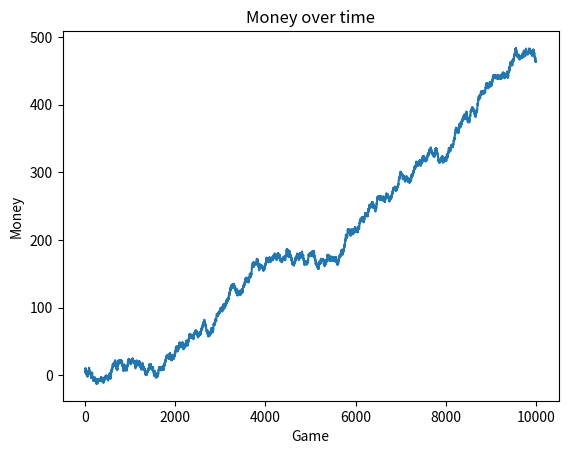

Reproduce this figure in Python.
#!/usr/bin/env python
# coding: utf-8

# This is a program that lets you test three different Parrondos Paradox strategies. Parrondos Paradox is a game theory paradox that states that there exists two losing games such that, if you play them in alternating orders, you will end up with a winning record. The two games are as follows. In game a, you have a .5 - epsilon chance to win. In the second game, if the amount of money you have is divisible by three, you have a .1-epsilon chance to win; otherwise, you have a .75-epsilon chance to win. If you were to play only one of these games, you would end up losing.
# 
# I include two other strategies beyond alternating games. The second strategy picks a random game to play. The third plays game a twice, then game b twice, etc. In all of these strategies, we expect to have a winning rate by the end, provided we play enough games. 
# 
# Parrondos Paradox: https://en.wikipedia.org/wiki/Parrondo%27s_paradox#The_coin-tossing_example

# In[1]:


import random as rn
import matplotlib.pyplot as plt


# In[43]:


class letsPlay():
    money = []
    games = []
    outcomes = []
    init_money = 5
    
    def game_a(self):
        '''
        game a gives you a ~50% chance to win. (.5-epsilon)
        '''
        self.games.append('a')
        if rn.random() <= .4999999999999999999999999999:
            self.money.append(self.money[len(self.money)-1] + 1) 
            self.outcomes.append('win')
        else:
            self.money.append(self.money[len(self.money)-1] - 1)
            self.outcomes.append('lose')
            
    def game_b(self):
        '''
        if money is divisible by 3, you have a 10-epsilon% chance to win. Otherwise, you have a 75-epsilon% chance
        to win.
        '''
        self.games.append('b')
        
        if self.money[len(self.money)-1] % 3 == 0:
            if rn.random() <= .1:
                self.money.append(self.money[len(self.money)-1] + 1) 
                self.outcomes.append('win')
                
            else:
                self.money.append(self.money[len(self.money)-1] - 1)
                self.outcomes.append('lose')
            
                
        else:
            if rn.random() <= .7499999999999999999999:
                self.money.append(self.money[len(self.money)-1] + 1) 
                self.outcomes.append('win')
                
            else:
                self.money.append(self.money[len(self.money)-1] - 1)
                self.outcomes.append('lose')
    
    def alternate_switching(self, num_games):
        '''
        this strategy plays game a, then game b until num_games is reached. This is the main strategy proposed
        in the original Parrondos Paradox paper. 
        '''
        self.money.append(self.init_money)
        for game in range(num_games):
            if game == 0:
                self.game_a()
            if game % 2 == True:
                self.game_a()
            else:
                self.game_b()
                
        return self.money, self.games, self.outcomes   
                
    def random_strategy(self, num_games):
        'This strategy picks game a or b randomly (50% chance of either)'
        self.money.append(self.init_money)
        for game in range(num_games):
            if rn.random() <= .5:
                self.game_a()
            else:
                self.game_b()
                
        return self.money, self.games, self.outcomes
    
    def double_alternate_switching(self, num_games):
        '''
        This strategy plays game_a twice then game_b twice, etc
        '''
        self.money.append(self.init_money)
        for games in range(num_games//4): #need to / by four since we play four games per loop.
            for _ in range(2):
                self.game_a()
            for _ in range(2):
                self.game_b()
                
        return self.money, self.games, self.outcomes
    
gamble = letsPlay().double_alternate_switching(10000)


# In[44]:


plt.plot(gamble[0])
plt.title('Money over time')
plt.xlabel('Game')
plt.ylabel('Money')

